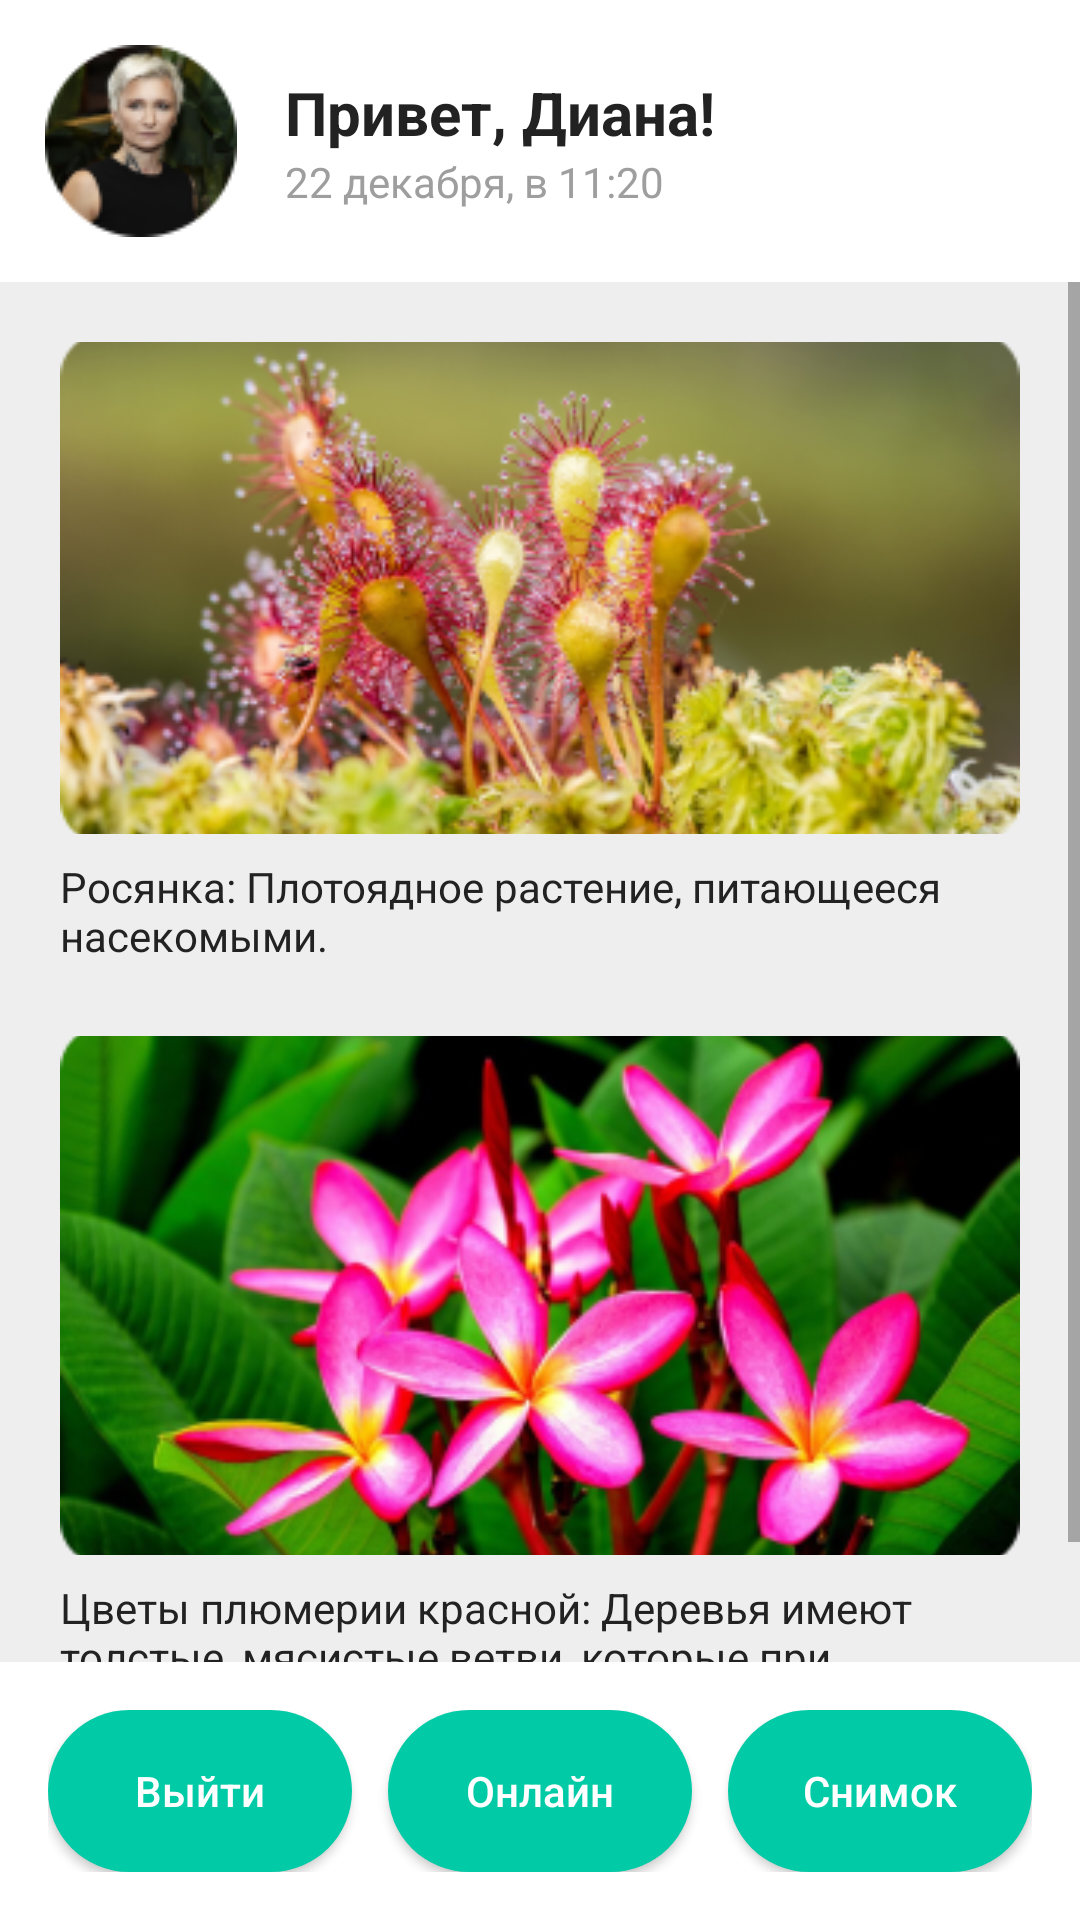

The Android layout XML behind this screen, and the referenced resources:
<!-- AndroidManifest.xml: application theme Theme.Konradi -->
<!-- res/layout/activity_dashboard_screen.xml -->
<?xml version="1.0" encoding="utf-8"?>
<LinearLayout xmlns:android="http://schemas.android.com/apk/res/android"
    android:layout_width="match_parent"
    android:layout_height="match_parent"
    android:orientation="vertical"
    android:background="@color/white">

    <LinearLayout
        android:layout_width="match_parent"
        android:layout_height="wrap_content"
        android:orientation="horizontal"
        android:gravity="center_vertical"
        android:padding="15dp">

        <ImageView
            android:layout_width="64dp"
            android:layout_height="64dp"
            android:scaleType="centerCrop"
            android:src="@drawable/image_12" />

        <LinearLayout
            android:layout_width="wrap_content"
            android:layout_height="wrap_content"
            android:orientation="vertical"
            android:layout_marginStart="16dp">

            <TextView
                android:id="@+id/tvHello"
                android:layout_width="wrap_content"
                android:layout_height="wrap_content"
                android:text="@string/hello"
                android:textColor="@color/text_dark"
                android:textStyle="bold"
                android:textSize="20sp" />

            <TextView
                android:layout_width="wrap_content"
                android:layout_height="wrap_content"
                android:text="@string/date"
                android:textColor="@color/text_grey"
                android:textSize="14sp" />

        </LinearLayout>

    </LinearLayout>

    <ScrollView
        android:layout_width="match_parent"
        android:layout_height="0dp"
        android:layout_weight="1"
        android:background="@color/grey_bg">

        <LinearLayout
            android:layout_width="match_parent"
            android:layout_height="wrap_content"
            android:orientation="vertical"
            android:padding="20dp">

            <ImageView
                android:layout_width="match_parent"
                android:layout_height="164dp"
                android:scaleType="centerCrop"
                android:src="@drawable/image_13" />

            <TextView
                android:layout_width="match_parent"
                android:layout_height="wrap_content"
                android:layout_marginTop="8dp"
                android:text="@string/card1"
                android:textColor="@color/text_dark"
                android:textSize="14sp" />

            <ImageView
                android:layout_width="match_parent"
                android:layout_height="173dp"
                android:layout_marginTop="24dp"
                android:scaleType="centerCrop"
                android:src="@drawable/image_14" />

            <TextView
                android:layout_width="match_parent"
                android:layout_height="wrap_content"
                android:layout_marginTop="8dp"
                android:text="@string/card2"
                android:textColor="@color/text_dark"
                android:textSize="14sp" />

        </LinearLayout>

    </ScrollView>

    <LinearLayout
        android:layout_width="match_parent"
        android:layout_height="wrap_content"
        android:orientation="horizontal"
        android:padding="16dp"
        android:gravity="center">

        <Button
            android:id="@+id/btnExit"
            android:layout_width="0dp"
            android:layout_height="54dp"
            android:layout_weight="1"
            android:background="@drawable/btn_teal"
            android:text="@string/exit"
            android:textColor="@color/white"
            android:textAllCaps="false" />

        <Button
            android:id="@+id/btnOnline"
            android:layout_width="0dp"
            android:layout_height="54dp"
            android:layout_weight="1"
            android:layout_marginStart="12dp"
            android:background="@drawable/btn_teal"
            android:drawableStart="@drawable/ic_globe"
            android:text="@string/online"
            android:textColor="@color/white"
            android:textAllCaps="false" />

        <Button
            android:id="@+id/btnSnapshot"
            android:layout_width="0dp"
            android:layout_height="54dp"
            android:layout_weight="1"
            android:layout_marginStart="12dp"
            android:background="@drawable/btn_teal"
            android:text="@string/snapshot"
            android:textColor="@color/white"
            android:textAllCaps="false" />

    </LinearLayout>

</LinearLayout>
<!-- resources referenced by this layout -->
<resources>
  <color name="grey_bg">#FFEEEEEE</color>
  <color name="text_dark">#FF222222</color>
  <color name="text_grey">#FF9E9E9E</color>
  <color name="white">#FFFFFFFF</color>
  <!-- drawable btn_teal (drawable) -->
  <shape xmlns:android="http://schemas.android.com/apk/res/android"
      android:shape="rectangle">
      <solid android:color="@color/teal" />
      <corners android:radius="32dp" />
  </shape>
  <!-- drawable image_12: png bitmap (drawable, 8564 bytes) -->
  <!-- drawable image_13: png bitmap (drawable, 115487 bytes) -->
  <!-- drawable image_14: png bitmap (drawable, 117414 bytes) -->
  <string name="card1">Росянка: Плотоядное растение, питающееся насекомыми.</string>
  <string name="card2">Цветы плюмерии красной: Деревья имеют толстые, мясистые ветви, которые при повреждении выделяют молочный сок.</string>
  <string name="date">22 декабря, в 11:20</string>
  <string name="exit">Выйти</string>
  <string name="hello">Привет, Диана!</string>
  <string name="online">Онлайн</string>
  <string name="snapshot">Снимок</string>
  <style name="Theme.Konradi" parent="Theme.AppCompat.Light.NoActionBar" />
  <color name="teal">#FF00CBA6</color>
</resources>
